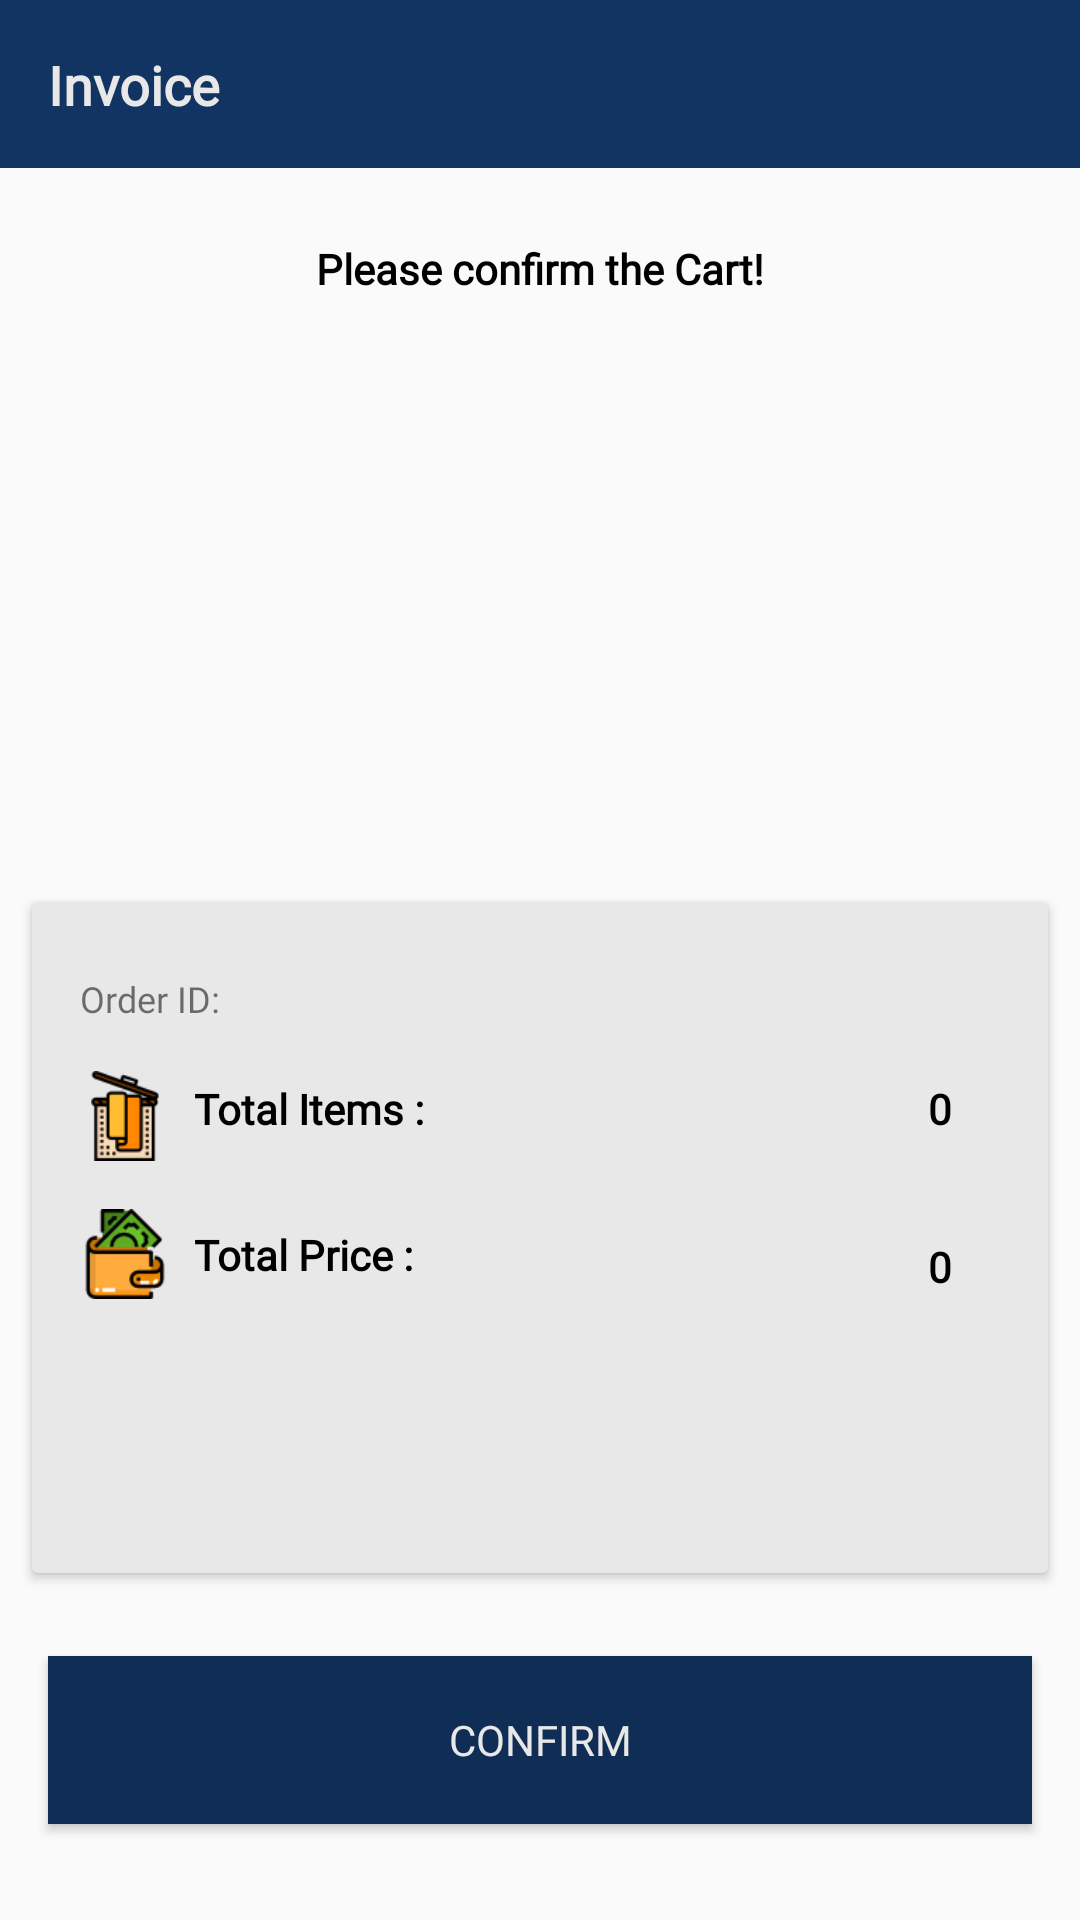

Layout XML and referenced resources for this Android screen:
<!-- AndroidManifest.xml: application theme AppTheme -->
<!-- res/layout/activity_user_invoice.xml -->
<?xml version="1.0" encoding="utf-8"?>
<android.support.constraint.ConstraintLayout xmlns:android="http://schemas.android.com/apk/res/android"
    xmlns:app="http://schemas.android.com/apk/res-auto"
    xmlns:tools="http://schemas.android.com/tools"
    android:id="@+id/parentLayout"
    android:layout_width="match_parent"
    android:layout_height="match_parent"
    tools:context=".UserInvoiceActivity">

    <ImageView
        android:id="@+id/topBar"
        android:layout_width="0dp"
        android:layout_height="56dp"
        app:layout_constraintEnd_toEndOf="parent"
        app:layout_constraintStart_toStartOf="parent"
        app:layout_constraintTop_toTopOf="parent"
        app:srcCompat="@drawable/shape_square" />

    <TextView
        android:id="@+id/headetText"
        android:layout_width="wrap_content"
        android:layout_height="wrap_content"
        android:layout_marginStart="16dp"
        android:fontFamily="@font/lato"
        android:text="Invoice"
        android:textColor="@color/textColorLight"
        android:textSize="18sp"
        android:textStyle="bold"
        app:layout_constraintBottom_toBottomOf="@+id/topBar"
        app:layout_constraintStart_toStartOf="parent"
        app:layout_constraintTop_toTopOf="@+id/topBar" />

    <ImageView
        android:id="@+id/headerImage"
        android:layout_width="150dp"
        android:layout_height="150dp"
        android:layout_marginEnd="8dp"
        android:layout_marginStart="8dp"
        android:layout_marginTop="24dp"
        app:layout_constraintEnd_toEndOf="parent"
        app:layout_constraintStart_toStartOf="parent"
        app:layout_constraintTop_toBottomOf="@+id/headerText"
        app:srcCompat="@drawable/cartdefault" />

    <TextView
        android:id="@+id/headerText"
        android:layout_width="wrap_content"
        android:layout_height="wrap_content"
        android:layout_marginEnd="8dp"
        android:layout_marginStart="8dp"
        android:layout_marginTop="24dp"
        android:fontFamily="@font/lato"
        android:text="Please confirm the Cart!"
        android:textColor="@android:color/black"
        android:textSize="14sp"
        android:textStyle="bold"
        app:layout_constraintEnd_toEndOf="parent"
        app:layout_constraintStart_toStartOf="parent"
        app:layout_constraintTop_toBottomOf="@+id/topBar" />

    <Button
        android:id="@+id/invoiceConfirmButton"
        android:layout_width="0dp"
        android:layout_height="56dp"
        android:layout_marginBottom="32dp"
        android:layout_marginEnd="16dp"
        android:layout_marginStart="16dp"
        android:background="@drawable/custom_button"
        android:fontFamily="@font/lato"
        android:text="Confirm"
        android:textColor="@color/textColorLight"
        app:layout_constraintBottom_toBottomOf="parent"
        app:layout_constraintEnd_toEndOf="parent"
        app:layout_constraintStart_toStartOf="parent" />

    <android.support.v7.widget.CardView
        android:layout_width="0dp"
        android:layout_height="0dp"
        android:layout_marginBottom="24dp"
        android:layout_marginEnd="8dp"
        android:layout_marginStart="8dp"
        android:layout_marginTop="24dp"
        app:cardBackgroundColor="@color/colorPrimary"
        app:cardElevation="2dp"
        app:cardUseCompatPadding="true"
        app:layout_constraintBottom_toTopOf="@+id/invoiceConfirmButton"
        app:layout_constraintEnd_toEndOf="parent"
        app:layout_constraintStart_toStartOf="parent"
        app:layout_constraintTop_toBottomOf="@+id/headerImage">

        <android.support.constraint.ConstraintLayout
            android:layout_width="match_parent"
            android:layout_height="match_parent">

            <ImageView
                android:id="@+id/itemCountEx"
                android:layout_width="30dp"
                android:layout_height="30dp"
                android:layout_marginBottom="8dp"
                android:layout_marginStart="16dp"
                android:layout_marginTop="16dp"
                app:layout_constraintBottom_toBottomOf="parent"
                app:layout_constraintStart_toStartOf="parent"
                app:layout_constraintTop_toBottomOf="@+id/orderIDH"
                app:layout_constraintVertical_bias="0.0"
                app:srcCompat="@drawable/laundry" />

            <ImageView
                android:id="@+id/priceimage"
                android:layout_width="30dp"
                android:layout_height="30dp"
                android:layout_marginBottom="8dp"
                android:layout_marginStart="16dp"
                android:layout_marginTop="16dp"
                app:layout_constraintBottom_toBottomOf="parent"
                app:layout_constraintStart_toStartOf="parent"
                app:layout_constraintTop_toBottomOf="@+id/itemCountEx"
                app:layout_constraintVertical_bias="0.0"
                app:srcCompat="@drawable/wallet" />

            <TextView
                android:id="@+id/itemH"
                android:layout_width="wrap_content"
                android:layout_height="wrap_content"
                android:layout_marginBottom="8dp"
                android:layout_marginEnd="8dp"
                android:layout_marginStart="8dp"
                android:layout_marginTop="8dp"
                android:fontFamily="@font/lato"
                android:text="Total Items :"
                android:textColor="@android:color/black"
                android:textStyle="bold"
                app:layout_constraintBottom_toBottomOf="@+id/itemCountEx"
                app:layout_constraintEnd_toEndOf="parent"
                app:layout_constraintHorizontal_bias="0.0"
                app:layout_constraintStart_toEndOf="@+id/itemCountEx"
                app:layout_constraintTop_toTopOf="@+id/itemCountEx"
                app:layout_constraintVertical_bias="1.0" />

            <TextView
                android:id="@+id/itemPriceEx"
                android:layout_width="wrap_content"
                android:layout_height="wrap_content"
                android:layout_marginBottom="8dp"
                android:layout_marginEnd="8dp"
                android:layout_marginStart="8dp"
                android:layout_marginTop="8dp"
                android:fontFamily="@font/lato"
                android:text="Total Price :"
                android:textColor="@android:color/black"
                android:textStyle="bold"
                app:layout_constraintBottom_toBottomOf="@+id/priceimage"
                app:layout_constraintEnd_toEndOf="parent"
                app:layout_constraintHorizontal_bias="0.0"
                app:layout_constraintStart_toEndOf="@+id/priceimage"
                app:layout_constraintTop_toTopOf="@+id/priceimage" />

            <TextView
                android:id="@+id/itemQuantityText"
                android:layout_width="wrap_content"
                android:layout_height="wrap_content"
                android:layout_marginEnd="32dp"
                android:layout_marginStart="8dp"
                android:fontFamily="@font/lato"
                android:text="0"
                android:textColor="@android:color/black"
                android:textSize="14sp"
                android:textStyle="bold"
                app:layout_constraintBottom_toBottomOf="@+id/itemH"
                app:layout_constraintEnd_toEndOf="parent"
                app:layout_constraintHorizontal_bias="1.0"
                app:layout_constraintStart_toEndOf="@+id/itemH"
                app:layout_constraintTop_toTopOf="@+id/itemH" />

            <TextView
                android:id="@+id/itemPriceText"
                android:layout_width="wrap_content"
                android:layout_height="wrap_content"
                android:layout_marginEnd="32dp"
                android:layout_marginStart="8dp"
                android:layout_marginTop="8dp"
                android:fontFamily="@font/lato"
                android:text="0"
                android:textColor="@android:color/black"
                android:textSize="14sp"
                android:textStyle="bold"
                app:layout_constraintBottom_toBottomOf="@+id/itemPriceEx"
                app:layout_constraintEnd_toEndOf="parent"
                app:layout_constraintHorizontal_bias="1.0"
                app:layout_constraintStart_toEndOf="@+id/itemPriceEx"
                app:layout_constraintTop_toTopOf="@+id/itemPriceEx" />

            <TextView
                android:id="@+id/orderIDH"
                android:layout_width="wrap_content"
                android:layout_height="wrap_content"
                android:layout_marginStart="16dp"
                android:layout_marginTop="24dp"
                android:fontFamily="@font/lato"
                android:text="Order ID:"
                android:textSize="12sp"
                app:layout_constraintStart_toStartOf="parent"
                app:layout_constraintTop_toTopOf="parent" />
        </android.support.constraint.ConstraintLayout>

    </android.support.v7.widget.CardView>

</android.support.constraint.ConstraintLayout>
<!-- resources referenced by this layout -->
<resources>
  <color name="colorPrimary">#e8e8e8</color>
  <color name="textColorLight">#e8e8e8</color>
  <!-- drawable custom_button (drawable) -->
  <?xml version="1.0" encoding="utf-8"?>
  <shape xmlns:android="http://schemas.android.com/apk/res/android">
  
      <corners android:radius="0dp"/>
      <solid android:color="@color/UIcolorDark"/>
  
  </shape>
  <!-- drawable laundry: png bitmap (drawable, 2853 bytes) -->
  <!-- drawable shape_square (drawable) -->
  <?xml version="1.0" encoding="utf-8"?>
  <shape xmlns:android="http://schemas.android.com/apk/res/android">
  
      <solid android:color="@color/UIcolorLight"/>
  
  </shape>
  <!-- drawable wallet: png bitmap (drawable, 3003 bytes) -->
  <style name="AppTheme" parent="Theme.AppCompat.Light.NoActionBar">
          
          <item name="colorPrimary">@color/colorPrimary</item>
          <item name="colorPrimaryDark">@color/colorPrimaryDark</item>
          <item name="colorAccent">@color/colorAccent</item>
  
          <item name="android:textColorHint">@color/textColorHint</item>
  
          <item name="android:windowAnimationStyle">@style/CustomActivityAnimation</item>
      </style>
  <color name="UIcolorDark">#0f2d55</color>
  <color name="UIcolorLight">#113463</color>
  <color name="colorPrimaryDark">#0f2d55</color>
  <color name="colorAccent">#d75a4a</color>
  <color name="textColorHint">#82e8e8e8</color>
  <style name="CustomActivityAnimation" parent="@android:style/Animation.Activity">
          <item name="android:activityOpenEnterAnimation">@anim/slide_in_right</item>
          <item name="android:activityOpenExitAnimation">@anim/slide_out_left</item>
          <item name="android:activityCloseEnterAnimation">@anim/slide_in_left</item>
          <item name="android:activityCloseExitAnimation">@anim/slide_out_right</item>
      </style>
</resources>
